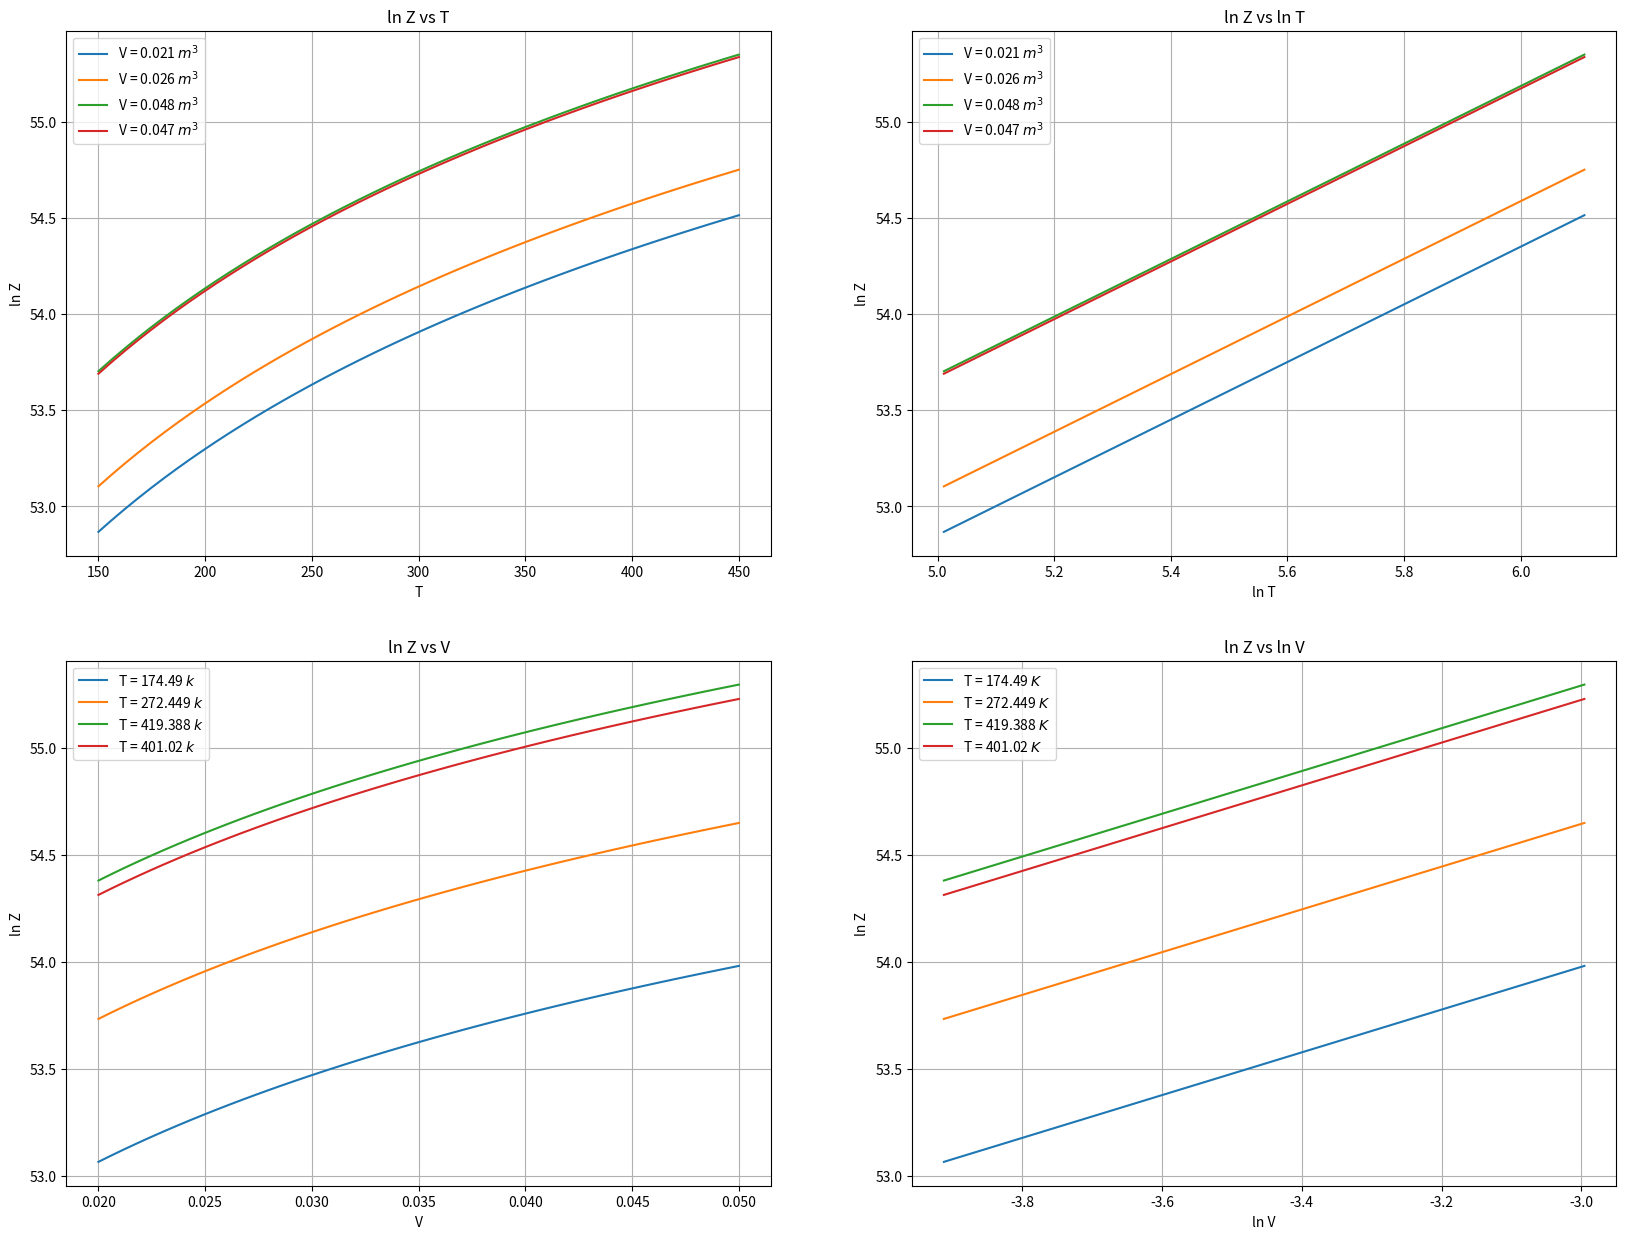
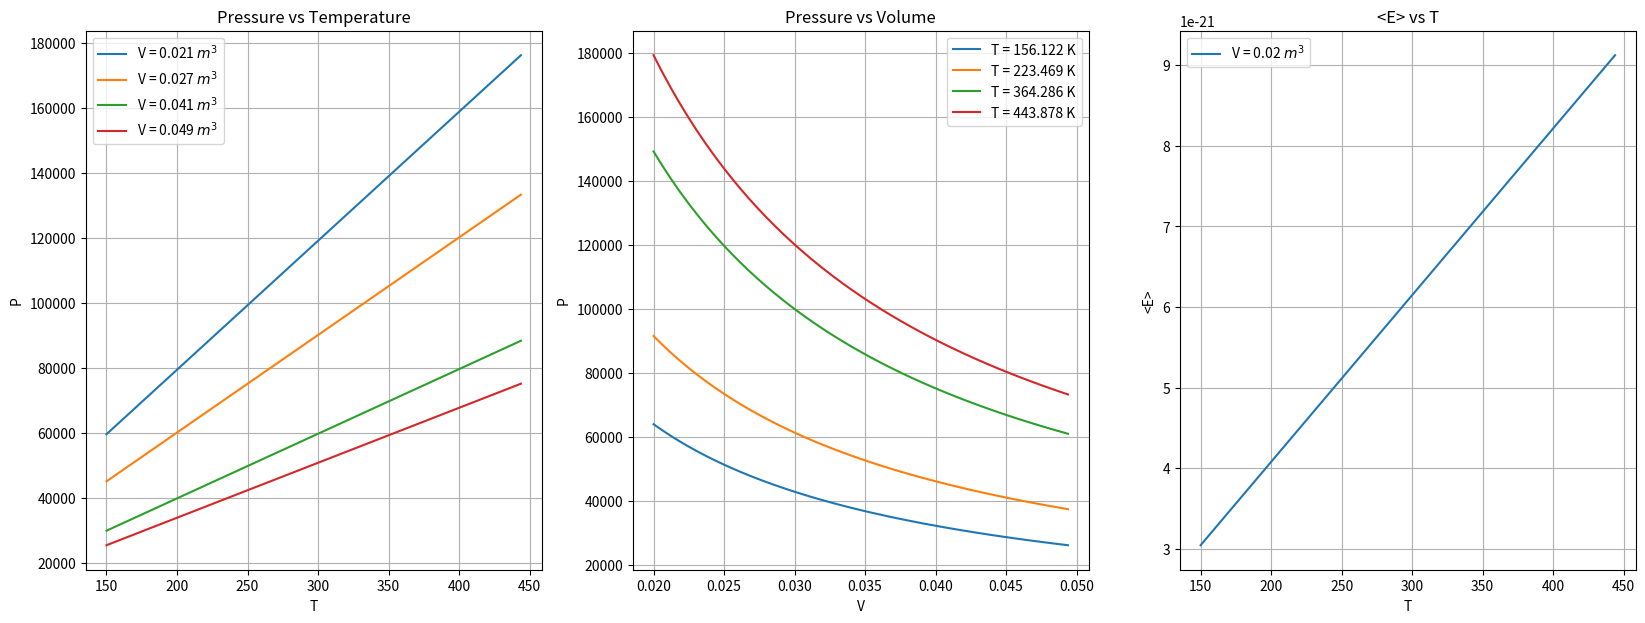
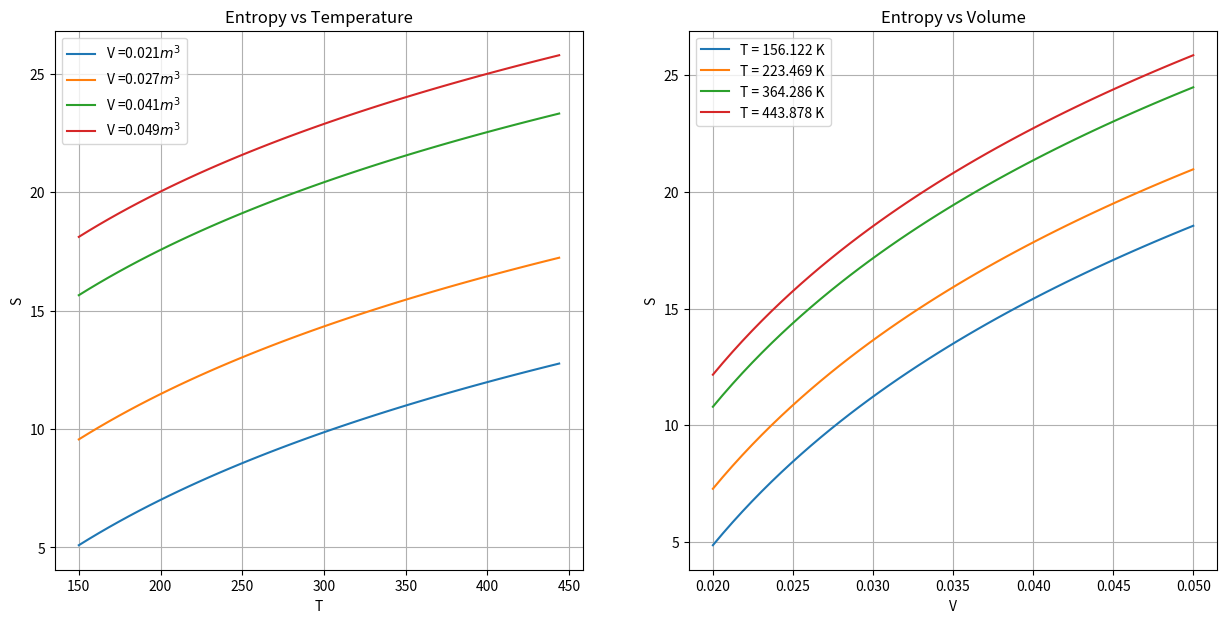

Reproduce these figures in Python, in order.
# -*- coding: utf-8 -*-
"""
Created on Fri Mar 24 08:53:04 2023

@author: LENOVO
"""

# Experiment-7
# [redacted]
# [redacted]
#Partion function-02

#importing libraries
import numpy as np
from scipy.integrate import quad
from scipy.stats import linregress
import matplotlib.pyplot as plt
import pandas as pd

#constants
h=6.626e-34     #Js
k=1.38e-23      #J/K
m=9.1e-31      # mass of electron (in kg)
N=6.022e23      #N_A

V = np.linspace(20e-3, 50e-3, 50)
T = np.linspace(150, 450, 50)

#solving integeration
def partition_fnc(V, T):
    z_v = []
    
    for v in V:
        z_t = []
        
        for t in T:
            
            integrand =lambda n: (n**2)*np.exp(-((h*n)**2)/(8*m*k*t*v**(2/3)))
            integral = (np.pi/2)*quad(integrand, 0, 10**11)[0]
            
            z_t.append(integral)
        z_v.append(z_t)
        
    return np.array(z_v)
   
#forward method
def derivative(y, x):
    
    dy_dx = [(y[i+1]-y[i])/(x[i+1]-x[i]) for i in range(len(x)-1)]
        
    return np.array(dy_dx)
    

Z = partition_fnc(V, T)
lnZ = np.log(Z)

#pressure
# taking transpose of the matrix for different volumes
P = np.array([N*k*T[i]*derivative(lnZ.T[i], V) for i in range(len(T)-1)]) 

# Average energy(U/N)
E = k*(T[:len(T)-1]**2)*np.array([derivative(lnZ[i], T) 
                                  for i in range(len(T)-1)])[0] 

#Entropy
S = [N*E[i]/T[i] + N*k*(lnZ[i]-np.log(N)+1) for i in range(len(T)-1)]

plt.figure(figsize = (20, 15))

plt.subplot(2, 2, 1)
for i in [1, 10, 45, -6]: # taking any 4 values from matrix
    plt.plot(T, lnZ[i], label = f'V = {np.round(V[i], 3)} $m^3$')
plt.grid() 
plt.legend()
plt.xlabel('T')
plt.ylabel('ln Z')
plt.title('ln Z vs T')
    
plt.subplot(2, 2, 2)
for i in [1, 10, 45, -6]:
    plt.plot(np.log(T), lnZ[i], label = f'V = {np.round(V[i], 3)} $m^3$')
plt.grid() 
plt.legend()
plt.xlabel('ln T')
plt.ylabel('ln Z')
plt.title('ln Z vs ln T')

plt.subplot(2, 2, 3)
for i in [4, 20, 44, -9]:
    plt.plot(V, lnZ.T[i], label = f'T = {np.round(T[i], 3)} $k$')

plt.legend()
plt.xlabel('V')
plt.ylabel('ln Z')
plt.title('ln Z vs V')
plt.grid() 

plt.subplot(2, 2, 4)
for i in [4, 20, 44, -9]:
    plt.plot(np.log(V), lnZ.T[i], label = f'T = {np.round(T[i], 3)} $K$')

plt.legend()
plt.xlabel('ln V')
plt.ylabel('ln Z')
plt.title('ln Z vs ln V')
plt.grid() 

plt.show()

plt.figure(figsize = (20, 7))

plt.subplot(1, 3, 1)
for i in [1, 12, 35, -2]:
    plt.plot(T[:len(T)-1], P.T[i], label = f'V = {np.round(V[i], 3)} $m^3$')
 
plt.legend()
plt.xlabel('T')
plt.ylabel('P')
plt.title('Pressure vs Temperature')
plt.grid() 

plt.subplot(1, 3, 2)
for i in [1, 12, 35, -2]:
    plt.plot(V[:len(T)-1], P[i], label = f'T = {np.round(T[i], 3)} K')
 
plt.legend()
plt.xlabel('V')
plt.ylabel('P')
plt.title('Pressure vs Volume')
plt.grid() 

plt.subplot(1, 3, 3)
plt.plot(T[:len(T)-1], E, label = f'V = {V[0]} $m^3$')
plt.xlabel('T')
plt.ylabel('<E>')
plt.legend()
plt.title('<E> vs T')
plt.grid() 

plt.show()

plt.figure(figsize = (15, 7))

plt.subplot(1, 2, 1)
for i in [1, 12, 35, -2]:
    plt.plot(T[:len(T)-1],np.array(S).T[i],label=f'V ={np.round(V[i],3)}$m^3$')
plt.grid()  
plt.legend()
plt.xlabel('T')
plt.ylabel('S')
plt.title('Entropy vs Temperature')

plt.subplot(1, 2, 2)
for i in [1, 12, 35, -2]:
    plt.plot(V, np.array(S)[i], label = f'T = {np.round(T[i], 3)} K')
 
plt.legend()
plt.xlabel('V')
plt.ylabel('S')
plt.title('Entropy vs Volume')
plt.grid() 
plt.show()

nv = 10 # no of rows for volume
nt = 6 #no of columns for temp

table = pd.DataFrame(lnZ[:nv,:nt], index = [f'V{i+1}' for i in range(nv)])
table.columns = [f'T{i+1}' for i in range(nt)]
print("Matrix for Z :")
print(table)
print("................................................................")
slope = linregress(T[:len(T)-1], E)[0]
print('\nSlope of <E> vs T plot:', slope,'J/K')

#specific heat
C_v = derivative(E, T[:len(T)-1]) 
print('Calculated value of Cv:', C_v[-1],'J/K')
print('Theoretical value of Cv:', 1.5*8.314/(6.022*10**(23)),'J/K')
print(".................................................................")
print('\nEnergy fluctuations:', k*(T[:len(T)-2]**2)*C_v)